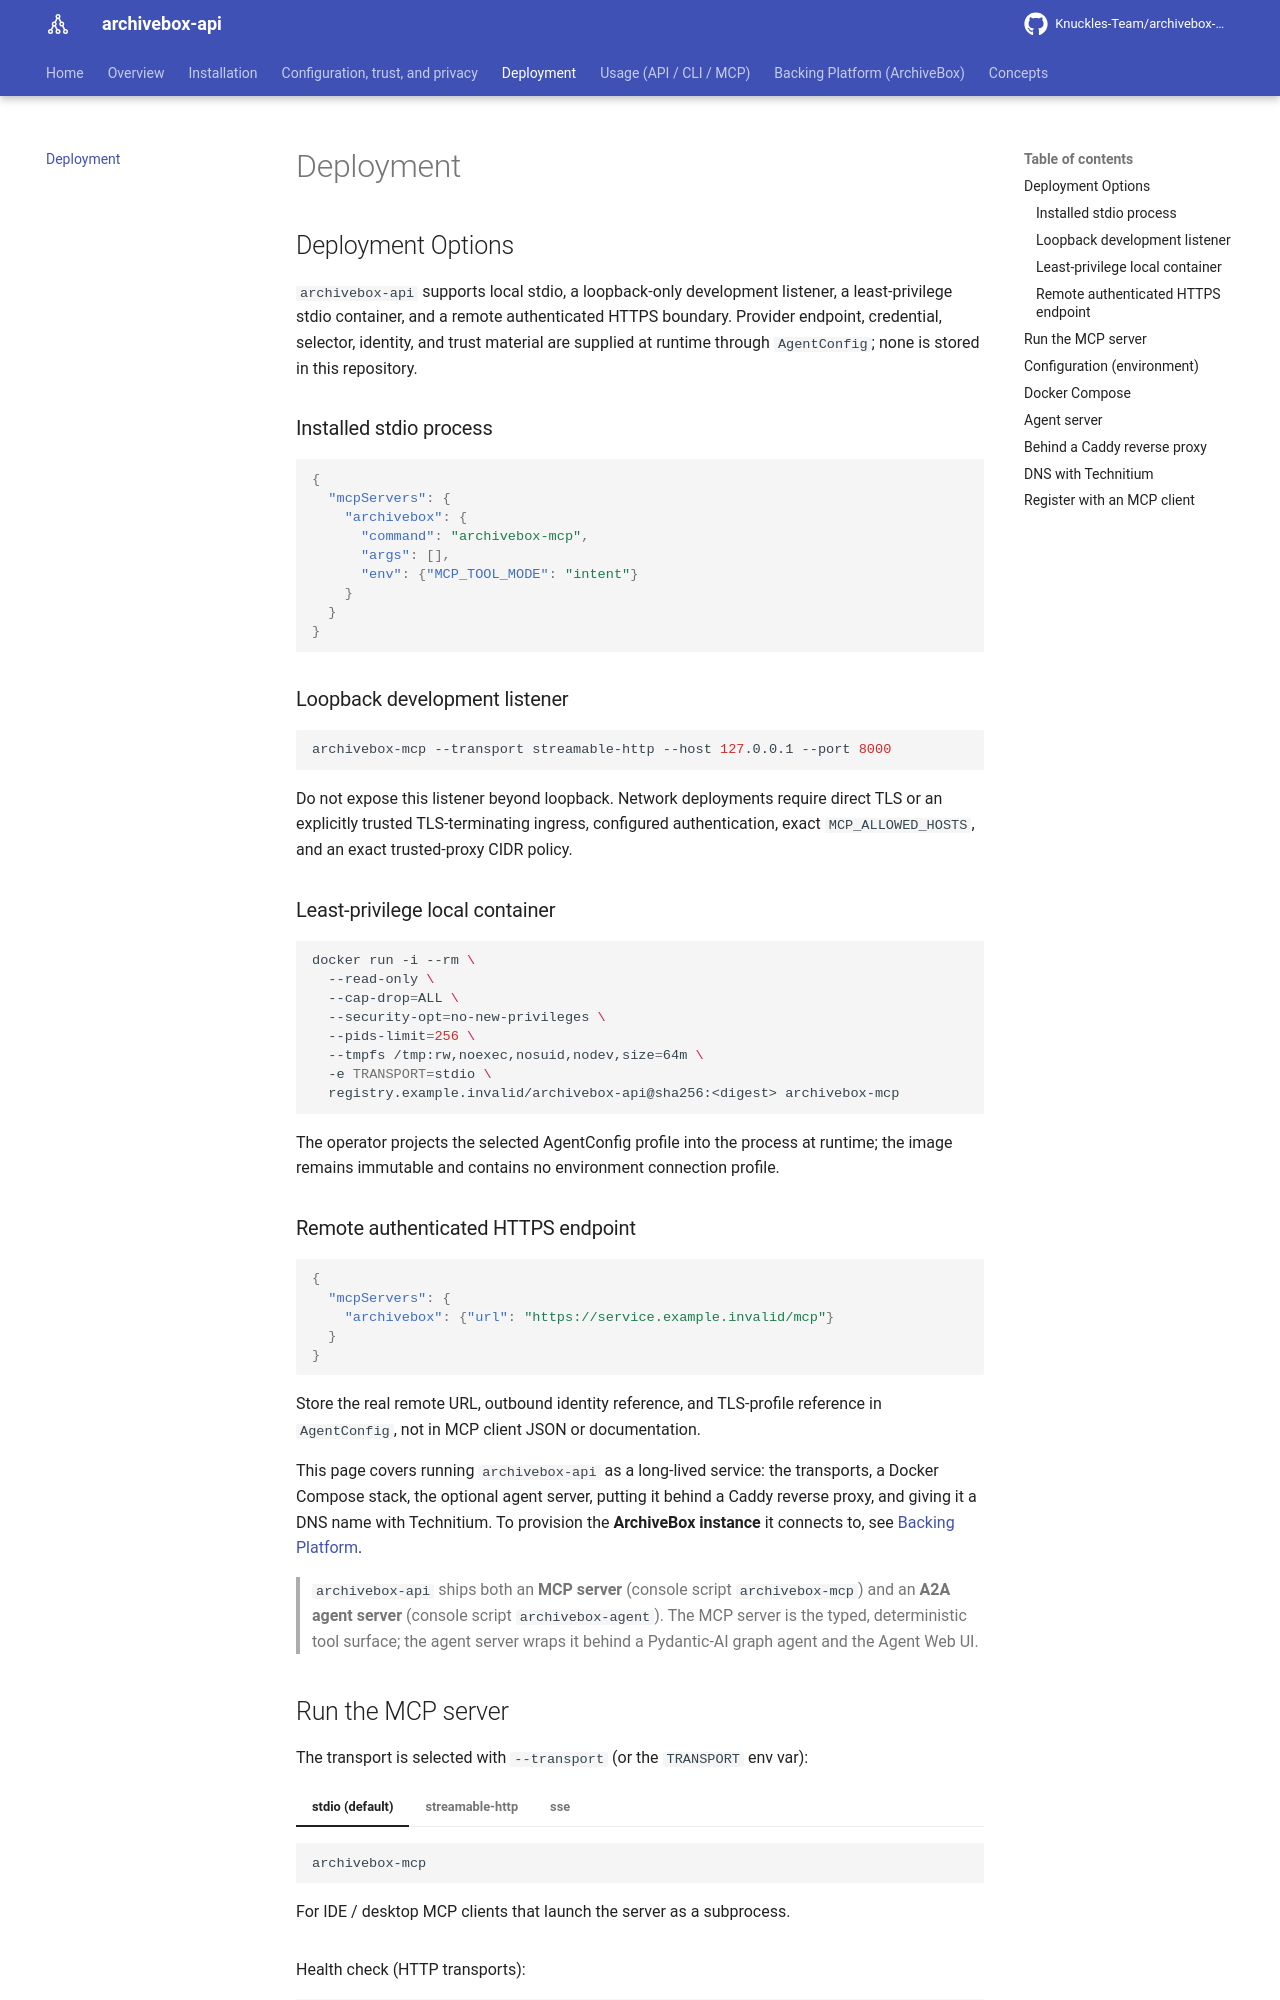

repository: Knuckles-Team/archivebox-api · page: deployment/index.html · generator: mkdocs

# Deployment

<!-- BEGIN GENERATED: deployment-options -->
## Deployment Options

`archivebox-api` supports local stdio, a loopback-only development listener, a
least-privilege stdio container, and a remote authenticated HTTPS boundary.
Provider endpoint, credential, selector, identity, and trust material are supplied
at runtime through `AgentConfig`; none is stored in this repository.

### Installed stdio process

```json
{
  "mcpServers": {
    "archivebox": {
      "command": "archivebox-mcp",
      "args": [],
      "env": {"MCP_TOOL_MODE": "intent"}
    }
  }
}
```

### Loopback development listener

```bash
archivebox-mcp --transport streamable-http --host 127.0.0.1 --port 8000
```

Do not expose this listener beyond loopback. Network deployments require direct TLS
or an explicitly trusted TLS-terminating ingress, configured authentication, exact
`MCP_ALLOWED_HOSTS`, and an exact trusted-proxy CIDR policy.

### Least-privilege local container

```bash
docker run -i --rm \
  --read-only \
  --cap-drop=ALL \
  --security-opt=no-new-privileges \
  --pids-limit=256 \
  --tmpfs /tmp:rw,noexec,nosuid,nodev,size=64m \
  -e TRANSPORT=stdio \
  registry.example.invalid/archivebox-api@sha256:<digest> archivebox-mcp
```

The operator projects the selected AgentConfig profile into the process at runtime;
the image remains immutable and contains no environment connection profile.

### Remote authenticated HTTPS endpoint

```json
{
  "mcpServers": {
    "archivebox": {"url": "https://service.example.invalid/mcp"}
  }
}
```

Store the real remote URL, outbound identity reference, and TLS-profile reference in
`AgentConfig`, not in MCP client JSON or documentation.
<!-- END GENERATED: deployment-options -->

This page covers running `archivebox-api` as a long-lived service: the transports, a
Docker Compose stack, the optional agent server, putting it behind a Caddy reverse
proxy, and giving it a DNS name with Technitium. To provision the **ArchiveBox
instance** it connects to, see [Backing Platform](platform.md).

> `archivebox-api` ships both an **MCP server** (console script `archivebox-mcp`) and
> an **A2A agent server** (console script `archivebox-agent`). The MCP server is the
> typed, deterministic tool surface; the agent server wraps it behind a Pydantic-AI
> graph agent and the Agent Web UI.
